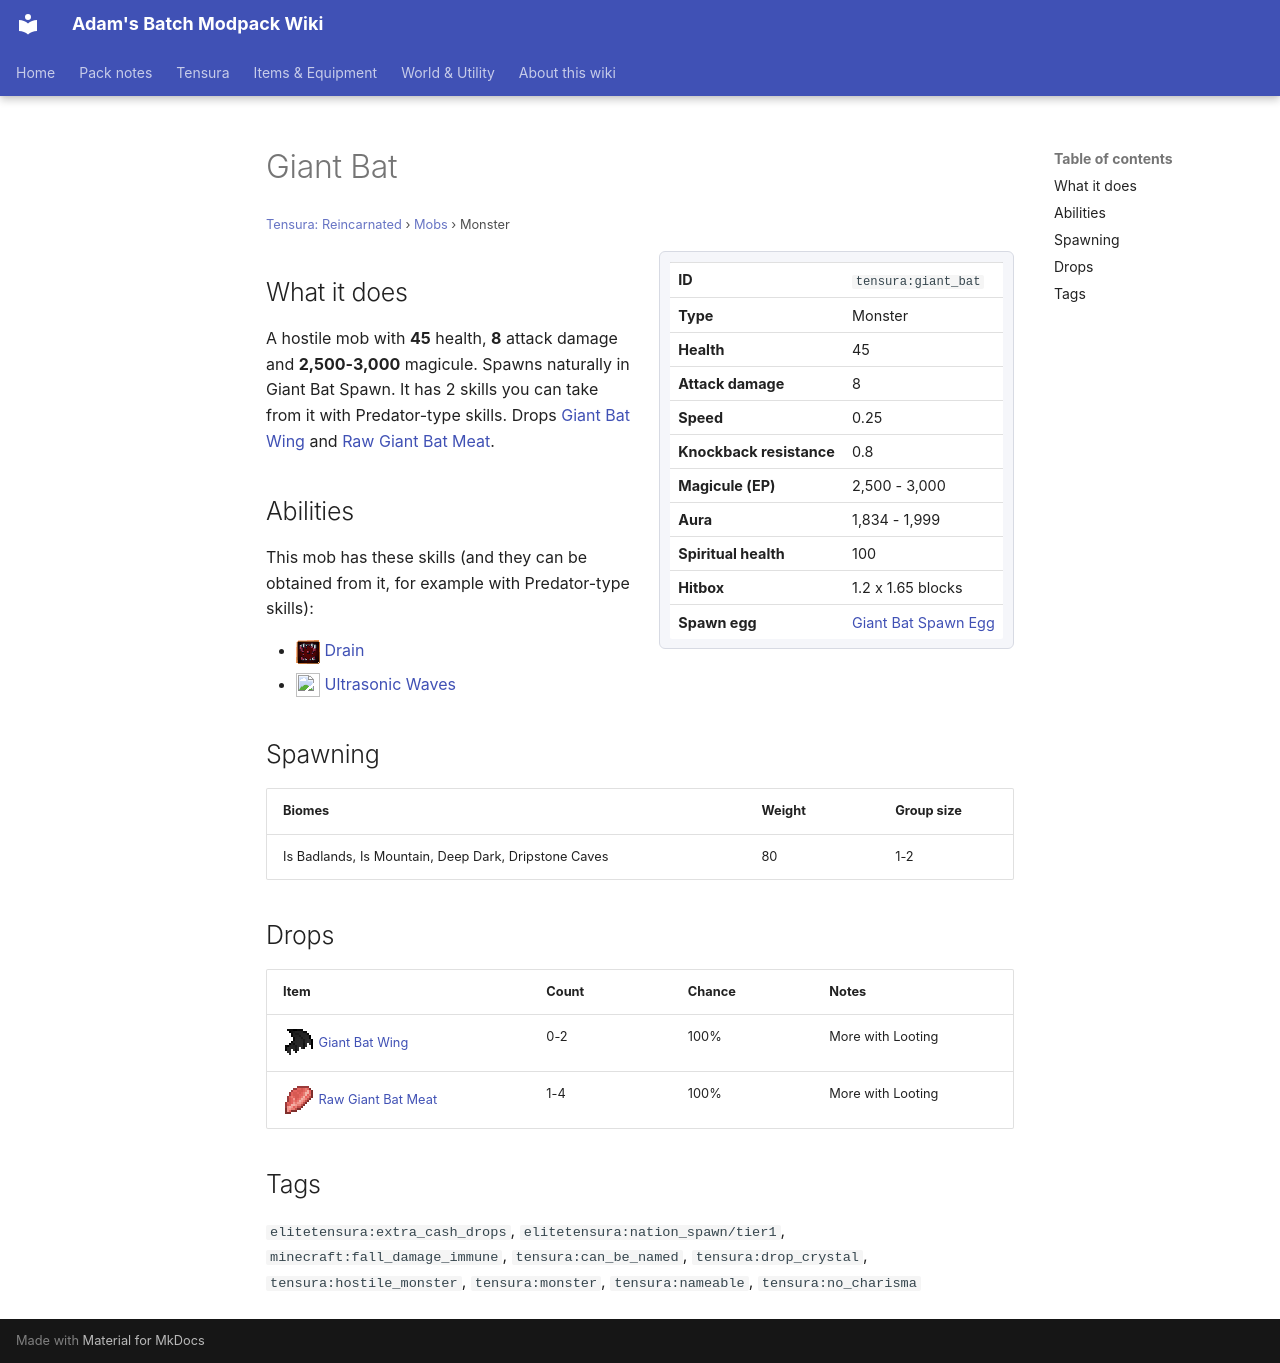

repository: Proteus-Nell/Adams-Batch-MC-Modpack-Wiki · page: tensura-reincarnated/mobs/giant-bat/index.html · generator: mkdocs

# Giant Bat

<small>[Tensura: Reincarnated](../index.md) &rsaquo; [Mobs](index.md) &rsaquo; Monster</small>

<div class="infobox" markdown>

| | |
|---|---|
| **ID** | `tensura:giant_bat` |
| **Type** | Monster |
| **Health** | 45 |
| **Attack damage** | 8 |
| **Speed** | 0.25 |
| **Knockback resistance** | 0.8 |
| **Magicule (EP)** | 2,500 - 3,000 |
| **Aura** | 1,834 - 1,999 |
| **Spiritual health** | 100 |
| **Hitbox** | 1.2 x 1.65 blocks |
| **Spawn egg** |  [Giant Bat Spawn Egg](../items/spawn-eggs/giant-bat-spawn-egg.md) |

</div>

## What it does

A hostile mob with **45** health, **8** attack damage and **2,500-3,000** magicule. Spawns naturally in Giant Bat Spawn. It has 2 skills you can take from it with Predator-type skills. Drops [Giant Bat Wing](../items/miscellaneous/giant-bat-wing.md) and [Raw Giant Bat Meat](../items/miscellaneous/raw-giant-bat-meat.md).

## Abilities

This mob has these skills (and they can be obtained from it, for example with Predator-type skills):

- ![](../../assets/icons/tensura/skill/drain.png) [Drain](../abilities/intrinsic-skills/drain.md)
- ![](../../assets/icons/tensura/skill/ultrasonic_waves.png) [Ultrasonic Waves](../abilities/intrinsic-skills/ultrasonic-waves.md)

## Spawning

| Biomes | Weight | Group size |
|---|---|---|
| Is Badlands, Is Mountain, Deep Dark, Dripstone Caves | 80 | 1-2 |

## Drops

| Item | Count | Chance | Notes |
|---|---|---|---|
| ![](../../assets/icons/tensura/item/giant_bat_wing.png) [Giant Bat Wing](../items/miscellaneous/giant-bat-wing.md) | 0-2 | 100% | More with Looting |
| ![](../../assets/icons/tensura/item/raw_giant_bat_meat.png) [Raw Giant Bat Meat](../items/miscellaneous/raw-giant-bat-meat.md) | 1-4 | 100% | More with Looting |

## Tags

`elitetensura:extra_cash_drops`, `elitetensura:nation_spawn/tier1`, `minecraft:fall_damage_immune`, `tensura:can_be_named`, `tensura:drop_crystal`, `tensura:hostile_monster`, `tensura:monster`, `tensura:nameable`, `tensura:no_charisma`
